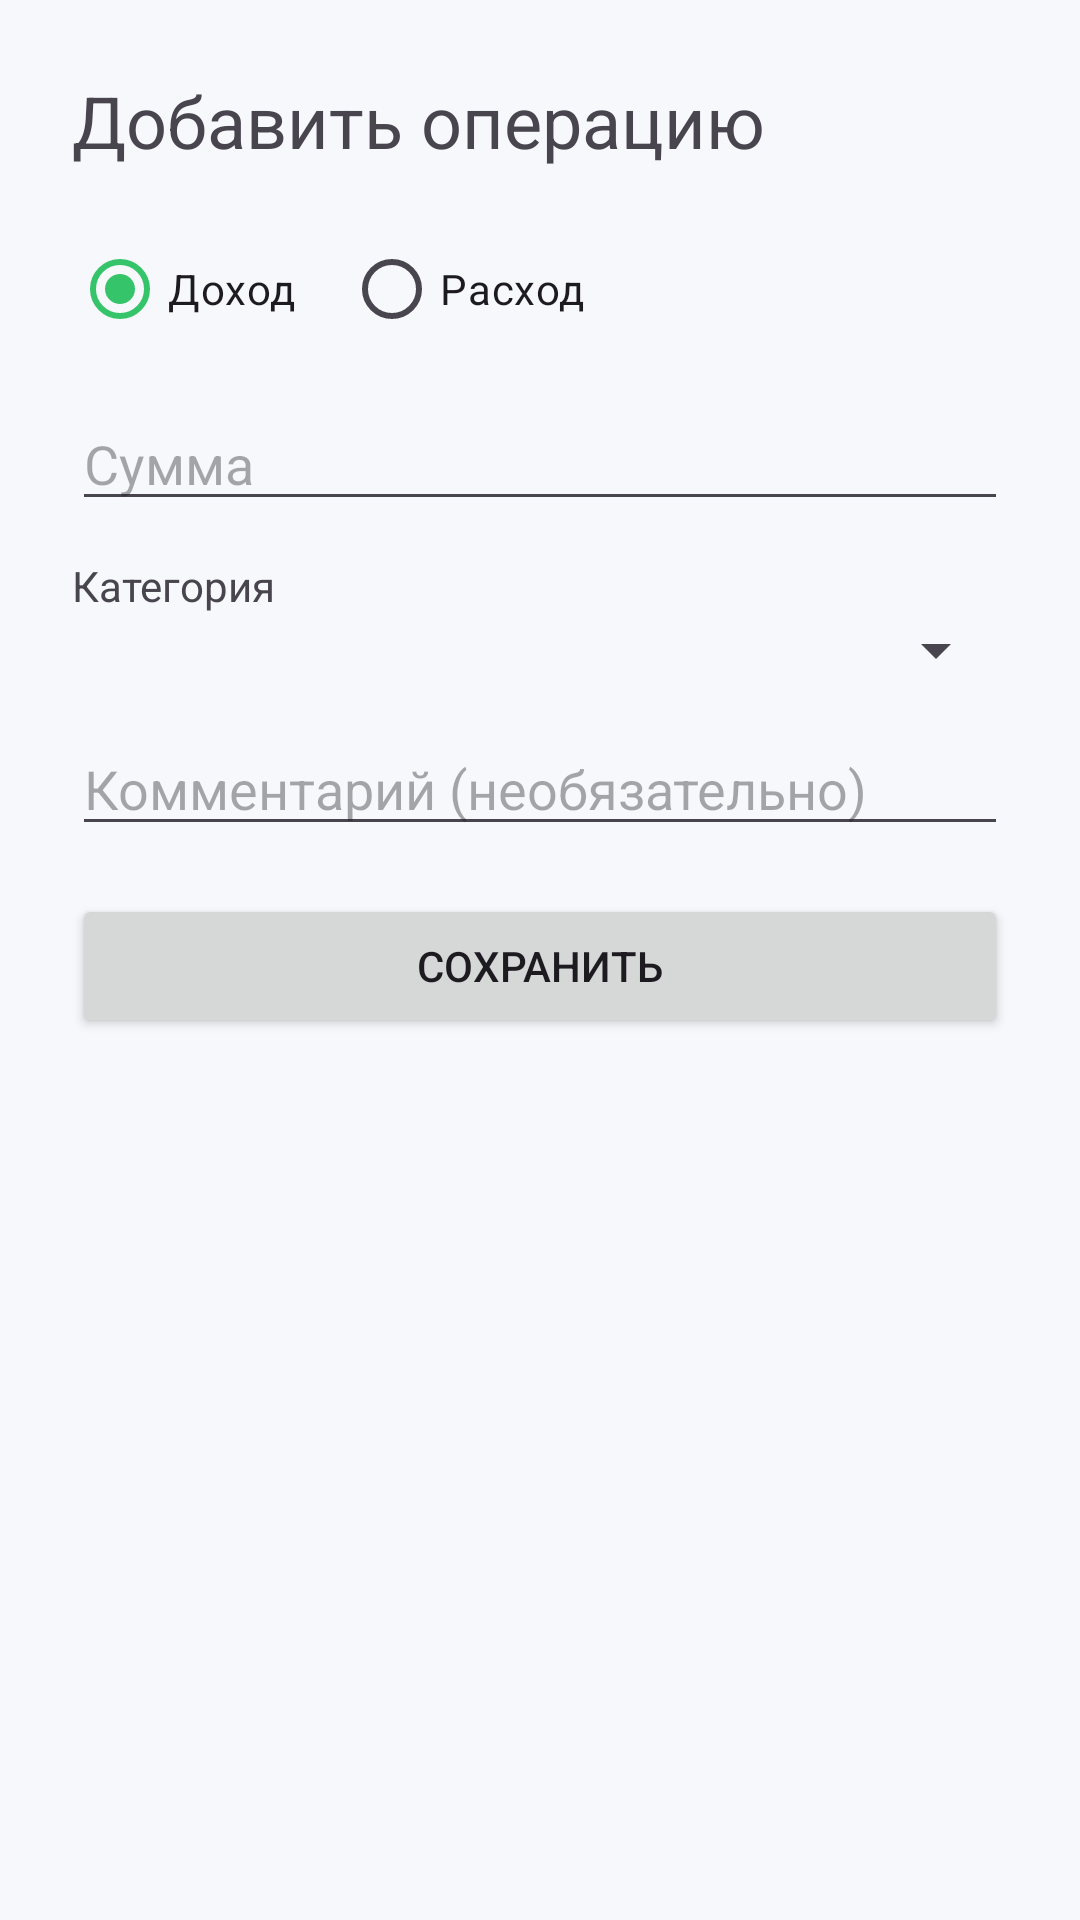

The Android layout XML behind this screen, and the referenced resources:
<!-- AndroidManifest.xml: application theme Theme.MyProject -->
<!-- res/layout/fragment_add_tx.xml -->
<?xml version="1.0" encoding="utf-8"?>

<ScrollView xmlns:android="http://schemas.android.com/apk/res/android"
    android:layout_width="match_parent"
    android:layout_height="match_parent">

    <LinearLayout
        android:orientation="vertical"
        android:padding="24dp"
        android:layout_width="match_parent"
        android:layout_height="wrap_content">

        <TextView
            android:text="Добавить операцию"
            android:textSize="24sp"
            android:layout_width="wrap_content"
            android:layout_height="wrap_content"/>

        <RadioGroup
            android:id="@+id/rgType"
            android:orientation="horizontal"
            android:layout_marginTop="16dp"
            android:layout_width="match_parent"
            android:layout_height="wrap_content">

            <RadioButton
                android:id="@+id/rbIncome"
                android:checked="true"
                android:text="Доход"
                android:layout_width="wrap_content"
                android:layout_height="wrap_content"/>

            <RadioButton
                android:id="@+id/rbExpense"
                android:text="Расход"
                android:layout_marginStart="16dp"
                android:layout_width="wrap_content"
                android:layout_height="wrap_content"/>
        </RadioGroup>

        <EditText
            android:id="@+id/etAmount"
            android:hint="Сумма"
            android:inputType="numberDecimal"
            android:layout_marginTop="12dp"
            android:layout_width="match_parent"
            android:layout_height="wrap_content"/>

        <TextView
            android:text="Категория"
            android:layout_marginTop="12dp"
            android:layout_width="wrap_content"
            android:layout_height="wrap_content"/>

        <Spinner
            android:id="@+id/spCategory"
            android:layout_width="match_parent"
            android:layout_height="wrap_content"/>

        <EditText
            android:id="@+id/etNote"
            android:hint="Комментарий (необязательно)"
            android:layout_marginTop="12dp"
            android:layout_width="match_parent"
            android:layout_height="wrap_content"/>

        <Button
            android:id="@+id/btnSaveTx"
            android:text="Сохранить"
            android:layout_marginTop="16dp"
            android:layout_width="match_parent"
            android:layout_height="wrap_content"/>
    </LinearLayout>
</ScrollView>
<!-- resources referenced by this layout -->
<resources>
  <style name="Theme.MyProject" parent="Theme.Material3.DayNight.NoActionBar">
          <item name="colorPrimary">@color/brand_green</item>
          <item name="colorOnPrimary">@android:color/black</item>
          <item name="colorSecondary">@color/brand_green</item>
  
          <item name="android:colorBackground">@color/bg_light</item>
          <item name="colorSurface">@color/surface_light</item>
          <item name="colorOnSurface">@color/text_primary_light</item>
  
          <item name="android:statusBarColor">@android:color/transparent</item>
          <item name="android:navigationBarColor">@android:color/black</item>
      </style>
  <color name="brand_green">#35C46A</color>
  <color name="bg_light">#F6F8FB</color>
  <color name="surface_light">#FFFFFF</color>
  <color name="text_primary_light">#0F172A</color>
</resources>
